Dataset: new_flowers_data (GitHub, AnnaFilipov93/ReLeaf-old). Classes: daisy, dandelion, iris, rose, sunflower, tulip, water lilies.

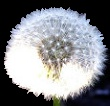
Label: dandelion

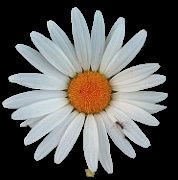
Label: daisy

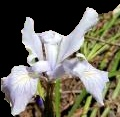
Label: iris

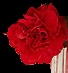
Label: tulip

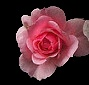
Label: rose

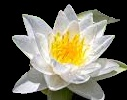
Label: water lilies
